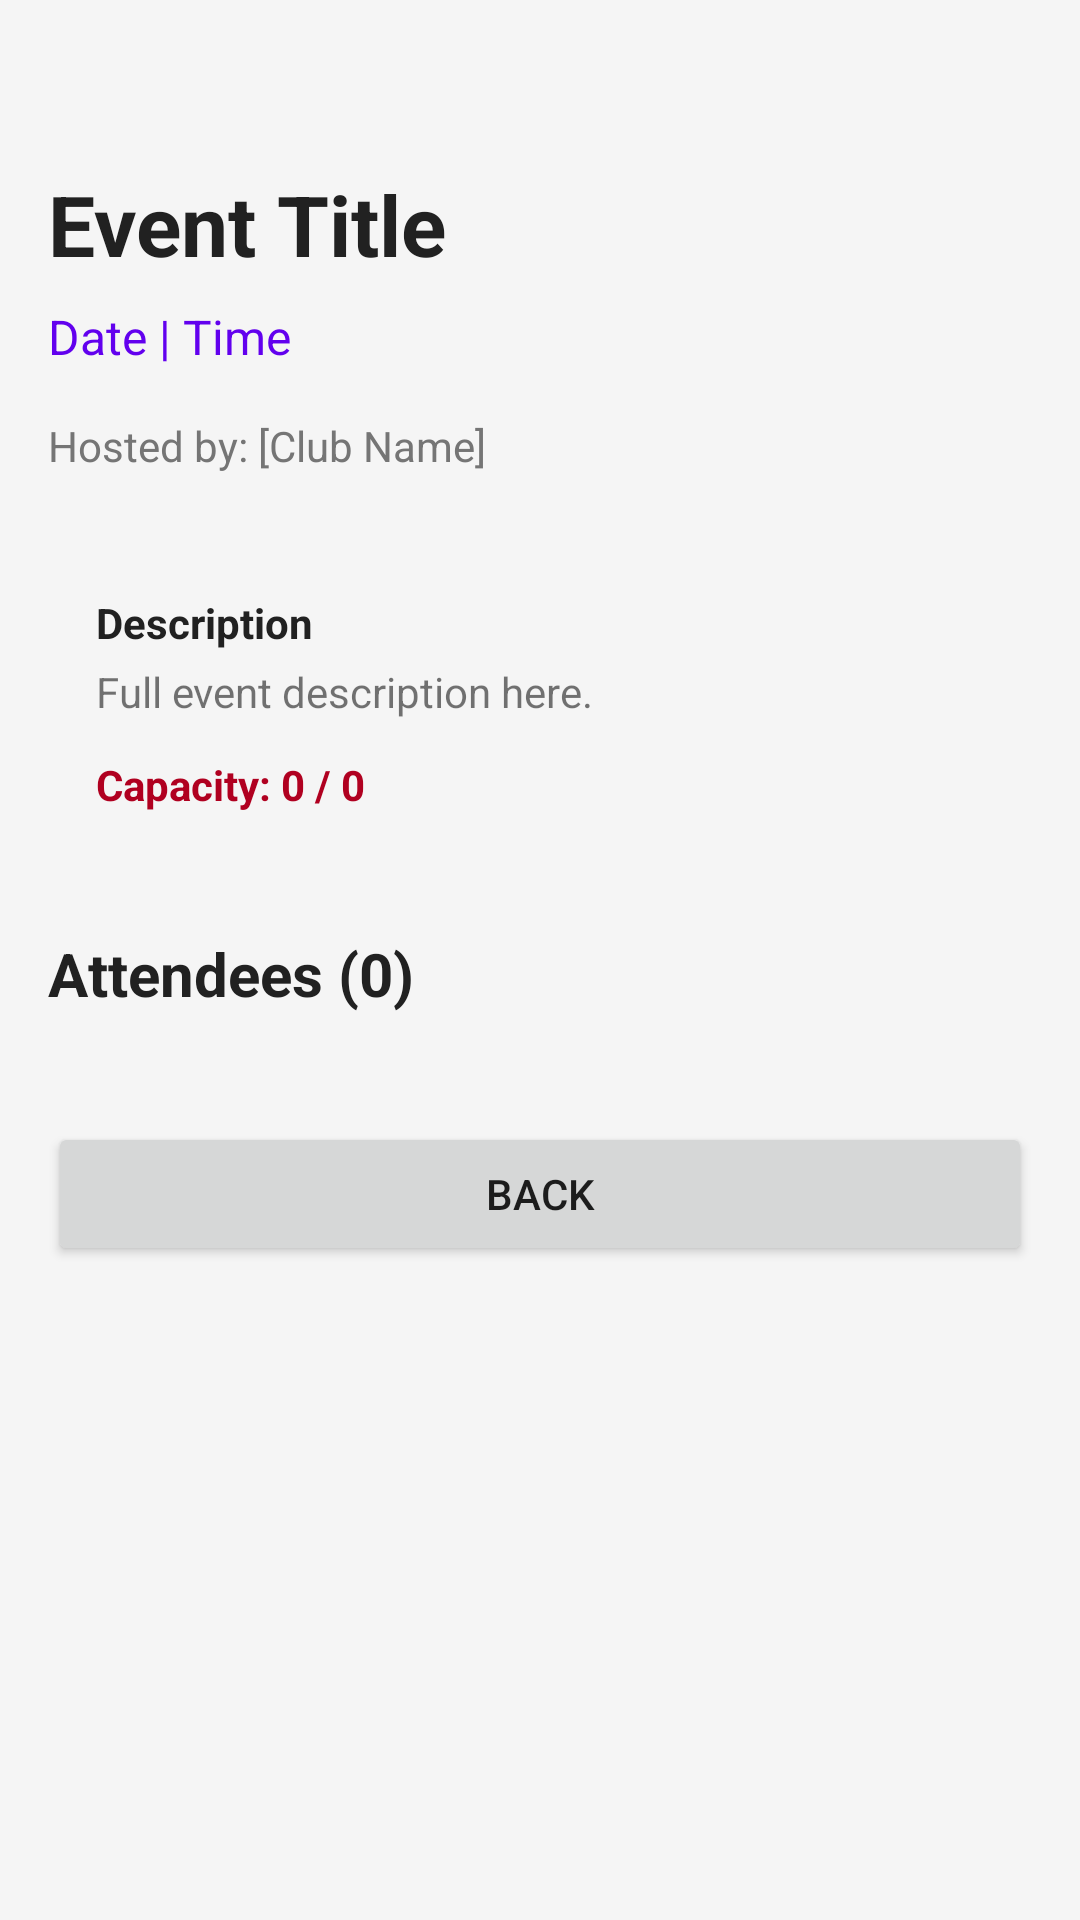

Produce the Android XML layout that renders to this screen, including the resource entries it uses.
<!-- AndroidManifest.xml: application theme Theme.NetWork -->
<!-- res/layout/activity_event_details.xml -->
<?xml version="1.0" encoding="utf-8"?>
<ScrollView xmlns:android="http://schemas.android.com/apk/res/android"
    xmlns:app="http://schemas.android.com/apk/res-auto"
    xmlns:tools="http://schemas.android.com/tools"
    android:layout_width="match_parent"
    android:layout_height="match_parent"
    android:background="#F5F5F5"
    android:padding="16dp">

    <LinearLayout
        android:orientation="vertical"
        android:layout_width="match_parent"
        android:layout_height="wrap_content">

        <TextView
            android:id="@+id/eventDetailTitle"
            android:layout_width="match_parent"
            android:layout_height="wrap_content"
            android:text="Event Title"
            android:textSize="28sp"
            android:textStyle="bold"
            android:textColor="#212121"
            android:layout_marginBottom="8dp"
            android:layout_marginTop="40dp"/>

        <TextView
            android:id="@+id/eventDetailDateTime"
            android:layout_width="match_parent"
            android:layout_height="wrap_content"
            android:text="Date | Time"
            android:textSize="16sp"
            android:textColor="#6200EE"
            android:layout_marginBottom="16dp"/>

        <TextView
            android:id="@+id/eventDetailClubHost"
            android:layout_width="match_parent"
            android:layout_height="wrap_content"
            android:text="Hosted by: [Club Name]"
            android:textSize="14sp"
            android:textColor="#757575"
            android:layout_marginBottom="24dp"/>

        <Button
            android:id="@+id/deleteEventBtn"
            android:layout_width="match_parent"
            android:layout_height="wrap_content"
            android:text="DELETE EVENT"
            android:backgroundTint="#D32F2F"
            android:textColor="@android:color/white"
            android:layout_marginTop="8dp"
            android:visibility="gone"/>

        
        <LinearLayout
            android:orientation="vertical"
            android:layout_width="match_parent"
            android:layout_height="wrap_content"
            android:padding="16dp"
            android:background="@drawable/card_bg"
            android:elevation="2dp"
            android:layout_marginBottom="24dp">

            <TextView
                android:text="Description"
                android:textStyle="bold"
                android:textColor="#212121"
                android:layout_width="wrap_content"
                android:layout_height="wrap_content"/>

            <TextView
                android:id="@+id/eventDetailDescription"
                android:layout_width="wrap_content"
                android:layout_height="wrap_content"
                android:layout_marginTop="4dp"
                android:text="Full event description here."/>

            <TextView
                android:id="@+id/eventDetailParticipants"
                android:layout_width="wrap_content"
                android:layout_height="wrap_content"
                android:layout_marginTop="12dp"
                android:textStyle="bold"
                android:textColor="#B00020"
                android:text="Capacity: 0 / 0"/>

        </LinearLayout>

        
        <TextView
            android:id="@+id/attendeeListTitle"
            android:layout_width="match_parent"
            android:layout_height="wrap_content"
            android:text="Attendees (0)"
            android:textSize="20sp"
            android:textStyle="bold"
            android:textColor="#212121"
            android:layout_marginBottom="12dp"/>

        <androidx.recyclerview.widget.RecyclerView
            android:id="@+id/attendeeRecycler"
            android:layout_width="match_parent"
            android:layout_height="wrap_content"
            android:nestedScrollingEnabled="false"
            tools:listitem="@layout/user_list_item"/>

        <Button
            android:id="@+id/backBtn"
            android:layout_width="match_parent"
            android:layout_height="wrap_content"
            android:text="Back"
            android:layout_marginTop="24dp"/>

    </LinearLayout>
</ScrollView>
<!-- res/layout/user_list_item.xml (included above) -->
<?xml version="1.0" encoding="utf-8"?>
<LinearLayout xmlns:android="http://schemas.android.com/apk/res/android"
    android:layout_width="match_parent"
    android:layout_height="wrap_content"
    android:orientation="horizontal"
    android:padding="12dp"
    android:gravity="center_vertical">

    
    <ImageView
        android:id="@+id/userImage"
        android:layout_width="40dp"
        android:layout_height="40dp"
        android:src="@drawable/ic_profile_placeholder"
        android:layout_marginEnd="12dp" />

    
    <LinearLayout
        android:orientation="vertical"
        android:layout_width="0dp"
        android:layout_height="wrap_content"
        android:layout_weight="1">

        <TextView
            android:id="@+id/userName"
            android:text="Username"
            android:textStyle="bold"
            android:textSize="16sp"
            android:layout_width="wrap_content"
            android:layout_height="wrap_content"/>

        <TextView
            android:id="@+id/userLocation"
            android:text="Unknown Location"
            android:textSize="13sp"
            android:textColor="#777"
            android:layout_width="wrap_content"
            android:layout_height="wrap_content"/>
    </LinearLayout>

    
    <Button
        android:id="@+id/removeFriendBtn"
        android:layout_width="wrap_content"
        android:layout_height="wrap_content"
        android:text="Remove"
        android:textSize="12sp"
        android:paddingLeft="12dp"
        android:paddingRight="12dp"
        android:backgroundTint="#C62828"
        android:textColor="#ffffff"
        android:layout_marginStart="8dp"/>
</LinearLayout>
<!-- resources referenced by this layout -->
<resources>
  <style name="Theme.NetWork" parent="Theme.MaterialComponents.Light.NoActionBar">
          
          <item name="colorPrimary">@color/teal_700</item>
          <item name="colorPrimaryVariant">@color/teal_200</item>
          <item name="colorOnPrimary">@color/white</item>
          <item name="colorSecondary">@color/teal_700</item>
      </style>
  <!-- not gathered from this repository: default colours our renderer supplied (Android Studio template values) -->
  <color name="teal_200">#FF03DAC5</color>
  <color name="teal_700">#FF018786</color>
  <color name="white">#FFFFFFFF</color>
</resources>
